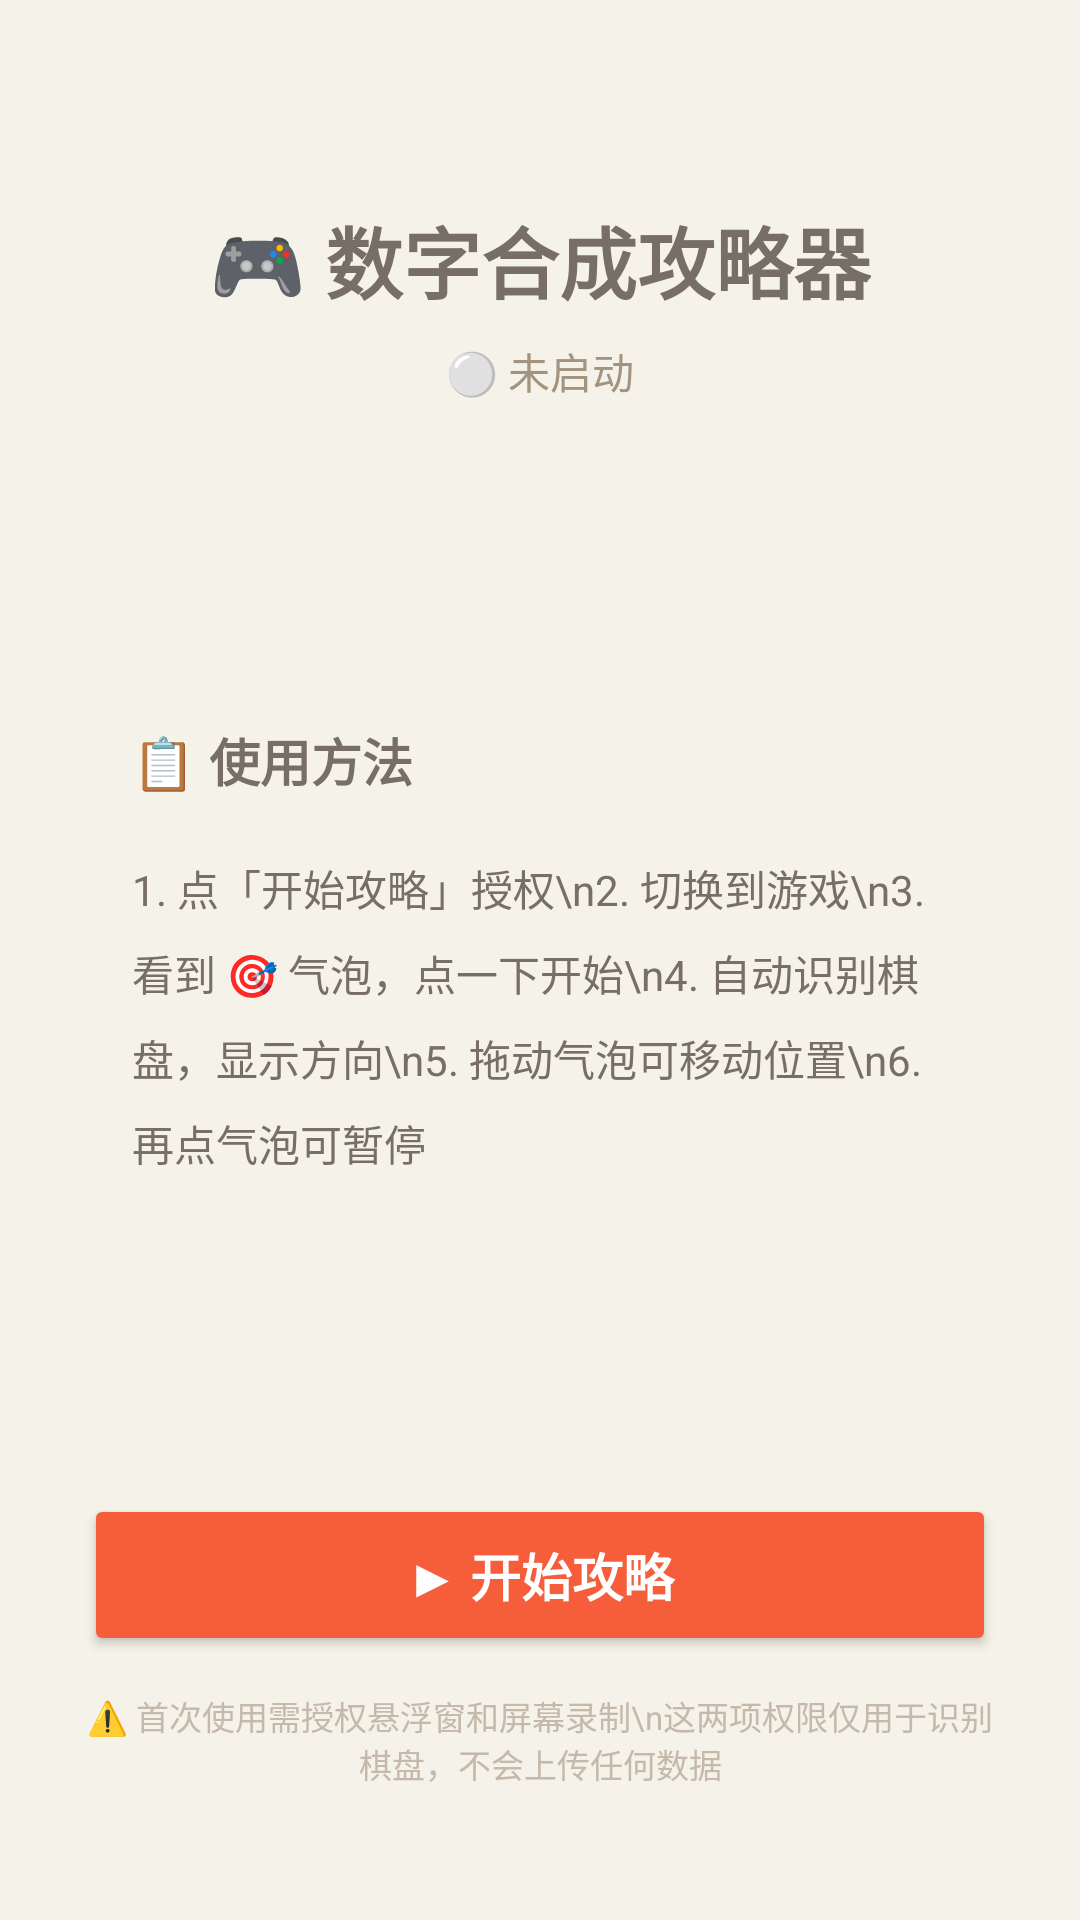

This screen was rendered from an Android layout file. Write that file and the resources it references.
<!-- AndroidManifest.xml: activity theme Theme.SynthesisHelper -->
<!-- res/layout/activity_main.xml -->
<?xml version="1.0" encoding="utf-8"?>
<LinearLayout xmlns:android="http://schemas.android.com/apk/res/android"
    android:layout_width="match_parent"
    android:layout_height="match_parent"
    android:orientation="vertical"
    android:padding="28dp"
    android:gravity="center_horizontal">

    <TextView
        android:layout_width="wrap_content"
        android:layout_height="wrap_content"
        android:text="🎮 数字合成攻略器"
        android:textSize="26sp"
        android:textColor="#776E65"
        android:textStyle="bold"
        android:layout_marginTop="40dp" />

    <TextView
        android:id="@+id/tvStatus"
        android:layout_width="wrap_content"
        android:layout_height="wrap_content"
        android:text="⚪ 未启动"
        android:textSize="14sp"
        android:textColor="#A39480"
        android:layout_marginTop="8dp" />

    <LinearLayout
        android:layout_width="match_parent"
        android:layout_height="0dp"
        android:layout_weight="1"
        android:orientation="vertical"
        android:gravity="center"
        android:padding="16dp">

        <TextView
            android:layout_width="match_parent"
            android:layout_height="wrap_content"
            android:text="📋 使用方法"
            android:textSize="17sp"
            android:textStyle="bold"
            android:textColor="#776E65"
            android:layout_marginBottom="20dp" />

        <TextView
            android:layout_width="match_parent"
            android:layout_height="wrap_content"
            android:text="1. 点「开始攻略」授权\n2. 切换到游戏\n3. 看到 🎯 气泡，点一下开始\n4. 自动识别棋盘，显示方向\n5. 拖动气泡可移动位置\n6. 再点气泡可暂停"
            android:textSize="14sp"
            android:textColor="#776E65"
            android:lineSpacingExtra="8dp" />

    </LinearLayout>

    <Button
        android:id="@+id/btnStart"
        android:layout_width="match_parent"
        android:layout_height="54dp"
        android:text="▶ 开始攻略"
        android:textSize="17sp"
        android:textStyle="bold"
        android:textColor="#FFFFFF"
        android:backgroundTint="#F65E3B"
        android:layout_marginBottom="12dp" />

    <Button
        android:id="@+id/btnStop"
        android:layout_width="match_parent"
        android:layout_height="48dp"
        android:text="■ 停止服务"
        android:textSize="14sp"
        android:textColor="#776E65"
        android:backgroundTint="#D6CDC4"
        android:visibility="gone"
        android:layout_marginBottom="40dp" />

    <TextView
        android:layout_width="match_parent"
        android:layout_height="wrap_content"
        android:text="⚠️ 首次使用需授权悬浮窗和屏幕录制\n这两项权限仅用于识别棋盘，不会上传任何数据"
        android:textSize="11sp"
        android:textColor="#C4B9AA"
        android:gravity="center"
        android:layout_marginBottom="16dp" />

</LinearLayout>
<!-- resources referenced by this layout -->
<resources>
  <style name="Theme.SynthesisHelper" parent="Theme.AppCompat.Light.NoActionBar">
          <item name="colorPrimary">@color/primary</item>
          <item name="colorPrimaryDark">@color/primary_dark</item>
          <item name="colorAccent">@color/accent</item>
          <item name="android:windowBackground">@color/background</item>
          <item name="android:statusBarColor">@color/primary_dark</item>
      </style>
  <color name="primary">#F65E3B</color>
  <color name="primary_dark">#D8432F</color>
  <color name="accent">#43A047</color>
  <color name="background">#F5F2E9</color>
</resources>
